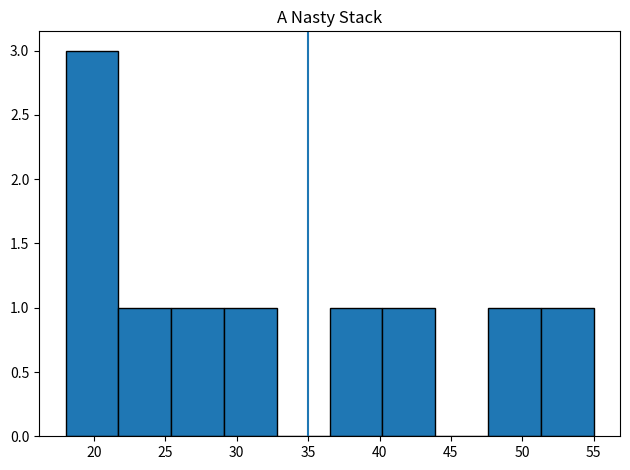

Python code for this plot:
import pandas as pd
import matplotlib.pyplot as plt

# 定義資料
ages = [18, 42, 50, 19, 37, 26, 55, 32, 19, 22]

# 定義圖表
plt.hist(ages, bins=10, edgecolor="black")

target = 35
plt.axvline(x=target)

# 設定標題
plt.title("A Nasty Stack")

# 調整圖表佈局
plt.tight_layout()

# 顯示圖表
plt.show()